Run: headless pygame with SDL's dummy video driver; simulated clock (each Clock.tick advances the game by its frame time, no real sleeping); random seed 0; keys injected as events and as key.get_pressed() state; mouse plan: one left click at the window centre at the start of phase 2, then a move to the lower-right quarter at the start of phase 3.
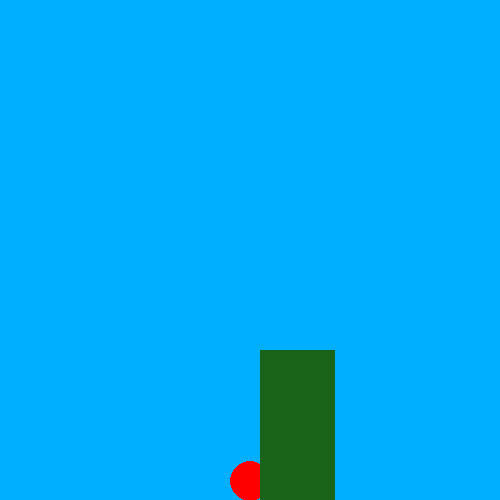
Frame 1 of 4 · flips 1–60 · no input
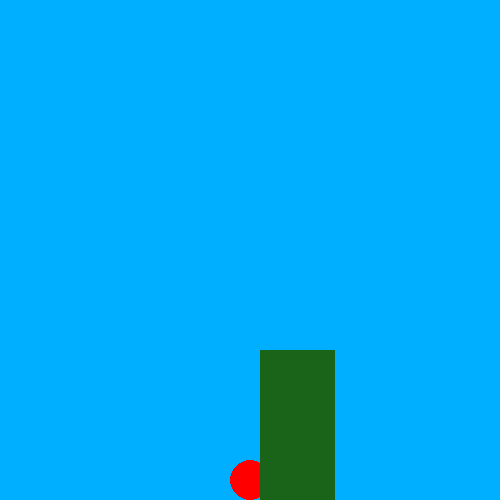
Frame 2 of 4 · flips 61–180 · clicked the window centre · tapped SPACE, RETURN · held RIGHT (→), D
Frame 3 of 4 · flips 181–300 · moved the mouse to the lower-right quarter · held DOWN (↓), S · screen unchanged from frame 2, image omitted
Frame 4 of 4 · flips 301–420 · held LEFT (←), A, UP (↑), W · screen unchanged from frame 3, image omitted

The pygame program that drew these frames:

import pygame
import random

pygame.init()

class Game():
    def __init__(self):
        self.resolution = (500,500)
        self.screen = pygame.display.set_mode(self.resolution)
        self.title = "Flappy Bird"
        self.run = True
        self.fps_clock = pygame.time.Clock()
        self.fps = 50

game = Game()

class Bird():
    def __init__(self, x, y, radius, color):
        self.x = x
        self.y = y
        self.radius = radius
        self.color = color
        self.gravity = 0
        self.jump = 10
    def fall(self):
        if self.y < game.resolution[1]-self.radius:
            self.gravity += 1
        else:
            self.gravity = 0
        keys = pygame.key.get_pressed()
        if keys[pygame.K_SPACE]:
            self.gravity = -self.jump
        mouse = pygame.mouse.get_pressed()
        if mouse[0]:
            self.gravity = -self.jump
        self.y += self.gravity
    def draw(self):
        self.rect = pygame.draw.circle(game.screen, self.color, (int(self.x), int(self.y)), self.radius)

bird = Bird(int(game.resolution[0]/2), int(game.resolution[1])/2, 20, (255,0,0))

class Tube():
    def __init__(self, x, y, width, height, color):
        self.x = x
        self.y = y
        self.width = width
        self.height = height
        self.color = color
        self.speed = 5
    def move(self):
        self.x -= self.speed
        if self.x < -self.width:
            self.x = game.resolution[0]
            self.y = game.resolution[1]-150
    def colide(self):
            if self.rect.colliderect(bird.rect):
                self.speed = 0
                bird.gravity = 0
            else:
                self.speed = 5
    def draw(self): 
        self.rect = pygame.draw.rect(game.screen, self.color, (self.x, self.y, self.width, self.height))
            
tube = Tube(game.resolution[0], game.resolution[1]-150, 75, 150, (25,100,25))

while game.run:
    game.screen.fill((0,175,255))
    for event in pygame.event.get():
        if event.type == pygame.QUIT:
            game.run = False
    bird.draw()
    bird.fall()
    tube.draw()
    tube.move()
    tube.colide()
    game.fps_clock.tick(game.fps)
    pygame.display.update()
